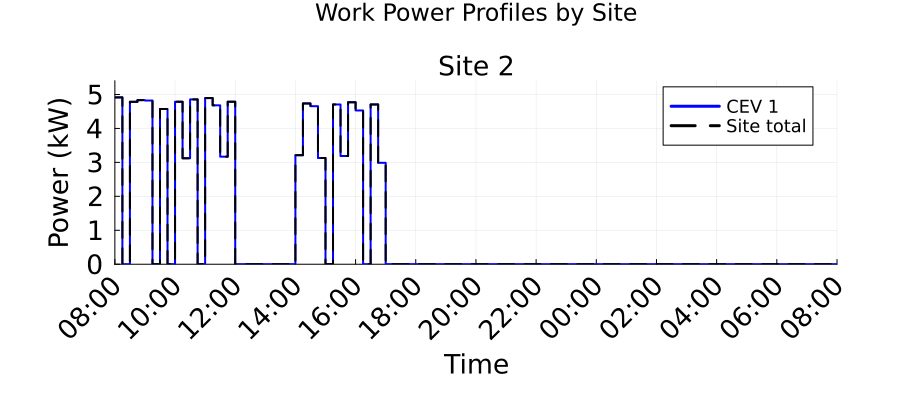

Source data for this figure (header and first rows):
Time_Period, Time_Start_Label, Time_End_Label, Site_2_Work_Power_kW, Total_Work_Power_kW
1, 08:00, 08:15, 4.915, 4.915
2, 08:15, 08:30, 0.0, 0.0
3, 08:30, 08:45, 4.785, 4.785
4, 08:45, 09:00, 4.834, 4.834
5, 09:00, 09:15, 4.822, 4.822
6, 09:15, 09:30, 0.0, 0.0
7, 09:30, 09:45, 4.573, 4.573
8, 09:45, 10:00, 0.0, 0.0
9, 10:00, 10:15, 4.786, 4.786
10, 10:15, 10:30, 3.121, 3.121
11, 10:30, 10:45, 4.855, 4.855
12, 10:45, 11:00, 0.0, 0.0
13, 11:00, 11:15, 4.896, 4.896
14, 11:15, 11:30, 4.682, 4.682
15, 11:30, 11:45, 3.169, 3.169
16, 11:45, 12:00, 4.788, 4.788
17, 12:00, 12:15, 0.0, 0.0
18, 12:15, 12:30, 0.0, 0.0
19, 12:30, 12:45, 0.0, 0.0
20, 12:45, 13:00, 0.0, 0.0
21, 13:00, 13:15, 0.0, 0.0
22, 13:15, 13:30, 0.0, 0.0
23, 13:30, 13:45, 0.0, 0.0
24, 13:45, 14:00, 0.0, 0.0
25, 14:00, 14:15, 3.211, 3.211
26, 14:15, 14:30, 4.736, 4.736
27, 14:30, 14:45, 4.656, 4.656
28, 14:45, 15:00, 3.129, 3.129
29, 15:00, 15:15, 0.0, 0.0
30, 15:15, 15:30, 4.707, 4.707
31, 15:30, 15:45, 3.188, 3.188
32, 15:45, 16:00, 4.772, 4.772
33, 16:00, 16:15, 4.531, 4.531
34, 16:15, 16:30, 0.0, 0.0
35, 16:30, 16:45, 4.707, 4.707
36, 16:45, 17:00, 2.989, 2.989
37, 17:00, 17:15, 0.0, 0.0
38, 17:15, 17:30, 0.0, 0.0
39, 17:30, 17:45, 0.0, 0.0
40, 17:45, 18:00, 0.0, 0.0
41, 18:00, 18:15, 0.0, 0.0
42, 18:15, 18:30, 0.0, 0.0
43, 18:30, 18:45, 0.0, 0.0
44, 18:45, 19:00, 0.0, 0.0
45, 19:00, 19:15, 0.0, 0.0
46, 19:15, 19:30, 0.0, 0.0
47, 19:30, 19:45, 0.0, 0.0
48, 19:45, 20:00, 0.0, 0.0
49, 20:00, 20:15, 0.0, 0.0
50, 20:15, 20:30, 0.0, 0.0
51, 20:30, 20:45, 0.0, 0.0
52, 20:45, 21:00, 0.0, 0.0
53, 21:00, 21:15, 0.0, 0.0
54, 21:15, 21:30, 0.0, 0.0
55, 21:30, 21:45, 0.0, 0.0
56, 21:45, 22:00, 0.0, 0.0
57, 22:00, 22:15, 0.0, 0.0
58, 22:15, 22:30, 0.0, 0.0
59, 22:30, 22:45, 0.0, 0.0
60, 22:45, 23:00, 0.0, 0.0
... 36 more rows
